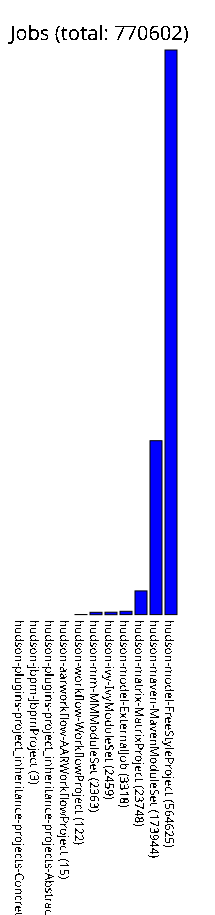

Data behind this chart, as committed beside it:
hudson-plugins-project_inheritance-proje…, 1
hudson-jbpm-JbpmProject, 3
hudson-plugins-project_inheritance-proje…, 4
hudson-aarworkflow-AARWorkflowProject, 15
hudson-workflow-WorkflowProject, 122
hudson-mm-MMModuleSet, 2363
hudson-ivy-IvyModuleSet, 2459
hudson-model-ExternalJob, 3318
hudson-matrix-MatrixProject, 23748
hudson-maven-MavenModuleSet, 173944
hudson-model-FreeStyleProject, 564625
